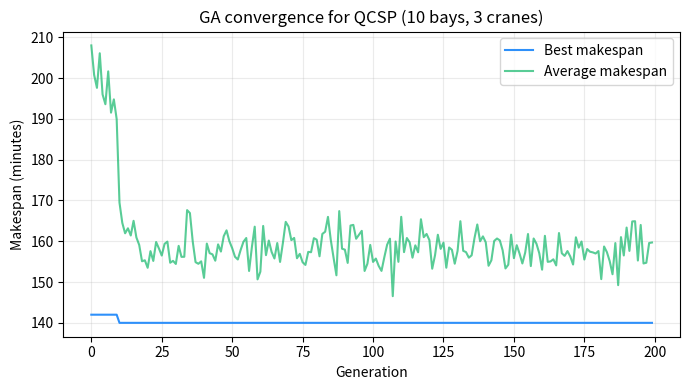
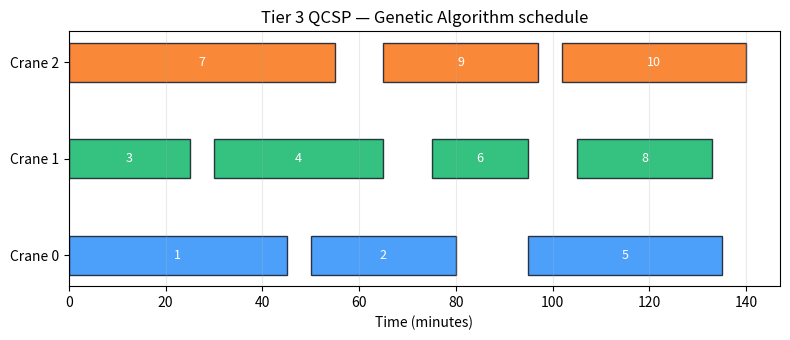
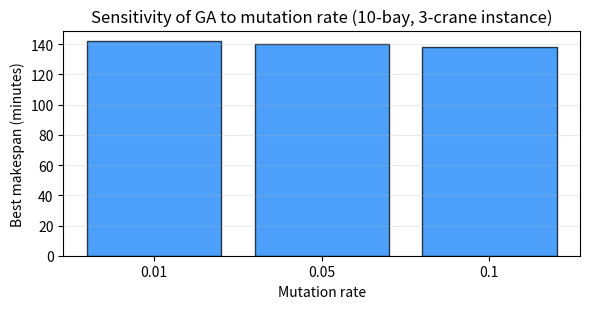

Reproduce these figures in Python, in order.
# Environment check (no installs here)
#
# Best practice: dependencies are preinstalled in the Docker/JupyterHub image.
# If you are running locally, install packages once in your environment.

try:
    import random
    import itertools
    from dataclasses import dataclass
    from typing import List, Dict, Tuple

    import numpy as np
    import pandas as pd
    import matplotlib.pyplot as plt
except ImportError as e:
    raise ImportError(
        "Missing dependency. Install: numpy, pandas, matplotlib. "
        "If you use the provided JupyterHub Docker image, these should already be installed."
    ) from e

print("Dependencies imported successfully.")

# ----------------------------
# Data model for the 10-bay, 3-crane instance
# ----------------------------
@dataclass(frozen=True)
class Bay:
    id: int
    position: int
    process_time: int

# Define the 10 bays
bays: List[Bay] = [
    Bay(id=1, position=1, process_time=45),
    Bay(id=2, position=2, process_time=30),
    Bay(id=3, position=3, process_time=25),
    Bay(id=4, position=4, process_time=35),
    Bay(id=5, position=5, process_time=40),
    Bay(id=6, position=6, process_time=20),
    Bay(id=7, position=7, process_time=55),
    Bay(id=8, position=8, process_time=28),
    Bay(id=9, position=9, process_time=32),
    Bay(id=10, position=10, process_time=38),
]

NUM_CRANES = 3
CRANE_IDS = list(range(NUM_CRANES))
TRAVEL_PER_BAY = 5.0

bay_by_id: Dict[int, Bay] = {b.id: b for b in bays}
bay_ids: List[int] = [b.id for b in bays]
positions = {b.id: b.position for b in bays}
process_times = {b.id: b.process_time for b in bays}

bays, positions, process_times

def travel_time(pos_from: int, pos_to: int) -> float:
    """Travel time (minutes) as distance along the quay."""
    return TRAVEL_PER_BAY * abs(pos_from - pos_to)


def makespan_for_chromosome(chromosome: List[int]) -> float:
    """Compute makespan for a chromosome (list of crane assignments per bay)."""
    # Build crane sequences (bays per crane)
    crane_sequences: Dict[int, List[int]] = {cid: [] for cid in CRANE_IDS}
    for bay_id, cid in zip(bay_ids, chromosome):
        crane_sequences[cid].append(bay_id)
    # Sort each crane's bays by position to reduce travel
    for cid in CRANE_IDS:
        crane_sequences[cid].sort(key=lambda b: positions[b])
    # Compute completion time for each crane
    def crane_completion(seq: List[int]) -> float:
        if not seq:
            return 0.0
        time = 0.0
        current_pos = positions[seq[0]]
        for bid in seq:
            time += travel_time(current_pos, positions[bid])
            time += process_times[bid]
            current_pos = positions[bid]
        return time
    makespan = max(crane_completion(crane_sequences[cid]) for cid in CRANE_IDS)
    return makespan


def fitness(chromosome: List[int]) -> float:
    """Fitness is negative makespan (higher fitness = better)."""
    return -makespan_for_chromosome(chromosome)


def tournament_selection(pop: List[List[int]], fitnesses: List[float], k: int = 2) -> List[int]:
    """Select one parent via tournament selection (pick k random, keep best)."""
    indices = random.sample(range(len(pop)), k)
    best_idx = max(indices, key=lambda i: fitnesses[i])
    return pop[best_idx].copy()  # return a copy to avoid mutation side effects


def one_point_crossover(p1: List[int], p2: List[int]) -> Tuple[List[int], List[int]]:
    """One-point crossover: choose a cut point and swap tails."""
    if len(p1) != len(p2):
        raise ValueError("Parents must have same length")
    n = len(p1)
    if n <= 1:
        return p1.copy(), p2.copy()
    cut = random.randint(1, n - 1)
    child1 = p1[:cut] + p2[cut:]
    child2 = p2[:cut] + p1[cut:]
    return child1, child2


def mutate(chromosome: List[int], mut_rate: float) -> List[int]:
    """Apply mutation: with probability mut_rate, change a gene to another random crane."""
    mutated = chromosome.copy()
    for i in range(len(mutated)):
        if random.random() < mut_rate:
            # Choose a different crane (avoid staying the same)
            choices = [c for c in CRANE_IDS if c != mutated[i]]
            mutated[i] = random.choice(choices)
    return mutated


# Quick sanity checks
sample_chromosome = [random.choice(CRANE_IDS) for _ in bay_ids]
sample_makespan = makespan_for_chromosome(sample_chromosome)
sample_fitness = fitness(sample_chromosome)
print("Sample chromosome:", sample_chromosome)
print("Makespan (minutes):", sample_makespan)
print("Fitness:", sample_fitness)

def run_ga(
    pop_size: int = 50,
    generations: int = 200,
    mut_rate: float = 0.05,
    elite_size: int = 2,
    seed: int = 42,
) -> Dict:
    """Run the Genetic Algorithm and return results."""
    random.seed(seed)
    np.random.seed(seed)

    # Initialize random population
    population = [
        [random.choice(CRANE_IDS) for _ in bay_ids] for _ in range(pop_size)
    ]

    # Track best makespan per generation
    best_makespan_per_gen = []
    avg_makespan_per_gen = []
    best_chromosome = None
    best_makespan = float("inf")

    for gen in range(generations):
        # Evaluate fitness
        fitnesses = [fitness(ind) for ind in population]
        makespans = [-f for f in fitnesses]

        # Record statistics
        gen_best = min(makespans)
        gen_avg = sum(makespans) / len(makespans)
        best_makespan_per_gen.append(gen_best)
        avg_makespan_per_gen.append(gen_avg)

        # Update global best
        if gen_best < best_makespan:
            best_makespan = gen_best
            best_idx = makespans.index(gen_best)
            best_chromosome = population[best_idx].copy()

        # Selection: create next generation
        next_pop = []

        # Elitism: keep top elite_size individuals
        sorted_indices = sorted(range(len(population)), key=lambda i: fitnesses[i], reverse=True)
        for i in range(elite_size):
            next_pop.append(population[sorted_indices[i]].copy())

        # Fill the rest via crossover + mutation
        while len(next_pop) < pop_size:
            parent1 = tournament_selection(population, fitnesses, k=3)
            parent2 = tournament_selection(population, fitnesses, k=3)
            child1, child2 = one_point_crossover(parent1, parent2)
            child1 = mutate(child1, mut_rate)
            child2 = mutate(child2, mut_rate)
            next_pop.append(child1)
            if len(next_pop) < pop_size:
                next_pop.append(child2)

        population = next_pop

    return {
        "best_chromosome": best_chromosome,
        "best_makespan": best_makespan,
        "best_makespan_per_gen": best_makespan_per_gen,
        "avg_makespan_per_gen": avg_makespan_per_gen,
    }


ga_result = run_ga(pop_size=50, generations=200, mut_rate=0.05, elite_size=2, seed=42)
print(f"GA best makespan (minutes): {ga_result['best_makespan']:.1f}")
print("Best chromosome (crane per bay):", ga_result["best_chromosome"])

plt.figure(figsize=(7, 4))
gens = list(range(len(ga_result["best_makespan_per_gen"])))
plt.plot(gens, ga_result["best_makespan_per_gen"], label="Best makespan", color="#2E90FA")
plt.plot(gens, ga_result["avg_makespan_per_gen"], label="Average makespan", color="#12B76A", alpha=0.7)
plt.xlabel("Generation")
plt.ylabel("Makespan (minutes)")
plt.title("GA convergence for QCSP (10 bays, 3 cranes)")
plt.legend()
plt.grid(True, alpha=0.25)
plt.tight_layout()
plt.show()

def chromosome_to_schedule(chromosome: List[int]) -> pd.DataFrame:
    """Convert a chromosome into a flat schedule DataFrame (like Tier 1/2)."""
    # Build crane sequences
    crane_sequences: Dict[int, List[int]] = {cid: [] for cid in CRANE_IDS}
    for bay_id, cid in zip(bay_ids, chromosome):
        crane_sequences[cid].append(bay_id)
    for cid in CRANE_IDS:
        crane_sequences[cid].sort(key=lambda b: positions[b])

    rows = []
    for crane_id, seq in crane_sequences.items():
        time = 0.0
        current_pos = positions[seq[0]] if seq else None
        for step_idx, bay_id in enumerate(seq):
            bay_pos = positions[bay_id]
            if current_pos is None:
                continue
            travel = travel_time(current_pos, bay_pos)
            time += travel
            start = time
            time += process_times[bay_id]
            finish = time
            rows.append(
                {
                    "crane_id": crane_id,
                    "step": step_idx + 1,
                    "bay_id": bay_id,
                    "bay_position": bay_pos,
                    "process_time": process_times[bay_id],
                    "travel_time": travel,
                    "start": start,
                    "finish": finish,
                }
            )
            current_pos = bay_pos

    df = pd.DataFrame(rows).sort_values(["crane_id", "start"]).reset_index(drop=True)
    return df


ga_schedule_df = chromosome_to_schedule(ga_result["best_chromosome"])
ga_schedule_df

# Verify makespan from the table
crane_completion_from_table = (
    ga_schedule_df.groupby("crane_id")["finish"].max().to_dict()
    if not ga_schedule_df.empty
    else {}
)
recomputed_makespan = max(crane_completion_from_table.values()) if crane_completion_from_table else 0.0
print("Per-crane completion times (minutes):", crane_completion_from_table)
print(f"Recomputed makespan (minutes): {recomputed_makespan:.1f}")
print("Matches GA result:", abs(recomputed_makespan - ga_result["best_makespan"]) < 1e-6)

def plot_gantt(schedule: pd.DataFrame, title: str = "") -> None:
    """Plot a simple Gantt-style chart for a QCSP schedule."""
    if schedule.empty:
        print("No schedule to plot.")
        return

    fig, ax = plt.subplots(figsize=(8, 3.5))

    colors = {0: "#2E90FA", 1: "#12B76A", 2: "#F97316"}
    yticks = []
    yticklabels = []

    for crane_id in sorted(schedule["crane_id"].unique()):
        crane_rows = schedule[schedule["crane_id"] == crane_id]
        y = float(crane_id)
        yticks.append(y)
        yticklabels.append(f"Crane {crane_id}")

        for _, row in crane_rows.iterrows():
            start = row["start"]
            finish = row["finish"]
            duration = finish - start
            bay_id = int(row["bay_id"])

            ax.barh(
                y=y,
                width=duration,
                left=start,
                height=0.4,
                color=colors.get(crane_id, "#667085"),
                edgecolor="#101828",
                alpha=0.85,
            )
            ax.text(
                start + duration / 2.0,
                y,
                f"{bay_id}",
                ha="center",
                va="center",
                fontsize=9,
                color="white",
            )

    ax.set_yticks(yticks)
    ax.set_yticklabels(yticklabels)
    ax.set_xlabel("Time (minutes)")
    ax.set_title(title or "Tier 3 QCSP — GA schedule")
    ax.grid(True, axis="x", alpha=0.25)
    plt.tight_layout()
    plt.show()


plot_gantt(ga_schedule_df, title="Tier 3 QCSP — Genetic Algorithm schedule")

# ---- Tier 2 heuristic on the same 10-bay instance ----
def enhanced_lpt_heuristic_10bay() -> Dict:
    sorted_bays = sorted(bay_ids, key=lambda b: process_times[b], reverse=True)
    crane_assignments: Dict[int, List[int]] = {cid: [] for cid in CRANE_IDS}
    crane_completion: Dict[int, float] = {cid: 0.0 for cid in CRANE_IDS}
    for bay_id in sorted_bays:
        best_crane = min(CRANE_IDS, key=lambda cid: crane_completion[cid])
        crane_assignments[best_crane].append(bay_id)
        # recompute completion (unsorted)
        time = 0.0
        current = positions[crane_assignments[best_crane][0]] if crane_assignments[best_crane] else None
        for b in crane_assignments[best_crane]:
            if current is None:
                continue
            time += travel_time(current, positions[b])
            time += process_times[b]
            current = positions[b]
        crane_completion[best_crane] = time
    # sort by position and recompute
    for cid in CRANE_IDS:
        crane_assignments[cid].sort(key=lambda b: positions[b])
        time = 0.0
        current = positions[crane_assignments[cid][0]] if crane_assignments[cid] else None
        for b in crane_assignments[cid]:
            if current is None:
                continue
            time += travel_time(current, positions[b])
            time += process_times[b]
            current = positions[b]
        crane_completion[cid] = time
    makespan = max(crane_completion[cid] for cid in CRANE_IDS)
    return {"makespan": makespan, "assignments": crane_assignments}


heuristic_10bay = enhanced_lpt_heuristic_10bay()
print("Tier 2 heuristic makespan (minutes):", heuristic_10bay["makespan"])
print("Tier 3 GA makespan (minutes):", ga_result["best_makespan"])

improvement_pct = ((heuristic_10bay["makespan"] - ga_result["best_makespan"]) / heuristic_10bay["makespan"]) * 100
print(f"Improvement over Tier 2 heuristic: {improvement_pct:.1f}%")

def run_ga_with_mut_rate(mut_rate: float, seed: int = 42) -> Dict:
    """Run GA with a specific mutation rate and return final best makespan."""
    result = run_ga(pop_size=50, generations=200, mut_rate=mut_rate, elite_size=2, seed=seed)
    return {"mut_rate": mut_rate, "best_makespan": result["best_makespan"]}


mut_rates = [0.01, 0.05, 0.1]
rows = [run_ga_with_mut_rate(mr, seed=42) for mr in mut_rates]
mut_sensitivity_df = pd.DataFrame(rows)
mut_sensitivity_df["best_makespan"] = mut_sensitivity_df["best_makespan"].round(1)
mut_sensitivity_df

plt.figure(figsize=(6, 3.2))
plt.bar(
    [str(mr) for mr in mut_sensitivity_df["mut_rate"]],
    mut_sensitivity_df["best_makespan"],
    color="#2E90FA",
    edgecolor="#101828",
    alpha=0.85,
)
plt.xlabel("Mutation rate")
plt.ylabel("Best makespan (minutes)")
plt.title("Sensitivity of GA to mutation rate (10-bay, 3-crane instance)")
plt.grid(True, axis="y", alpha=0.25)
plt.tight_layout()
plt.show()
